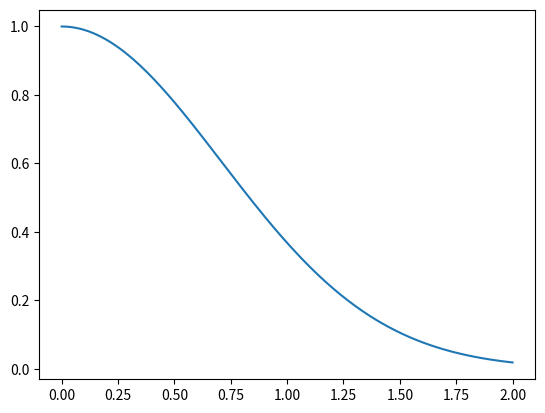

This figure's Python source:
#this script computes the solution for a differential equation using
#4th order Runge Kutta.

import math 
import matplotlib as mpl
import matplotlib.pyplot as plt



#intial conditions
t0=0
y0=1

#defining the function
def f(t,y):
	return -2*y*t

#stepsize	
h=0.01

#end and start
End=2
Start=t0

#storing data
ystar=[y0]
tstar=[t0]

#number of iterations
n=(End-Start)/h

#loop
for i in range(int(n)):
	k_1=h*f(tstar[i],ystar[i])

	k_2=h*f(tstar[i]+h/2,ystar[i]+k_1/2)

	k_3=h*f(tstar[i]+h/2,ystar[i]+k_2/2)

	k_4=h*f(tstar[i]+h,ystar[i]+k_3)

	ystar.append(ystar[i]+(k_1+2*k_2+2*k_3+k_4)/6)
	tstar.append(tstar[i]+h)
#print(ystar)  #remove the comment if you want to see the values its spitting out. 

#plot the solution

plt.plot(tstar, ystar)
plt.show()